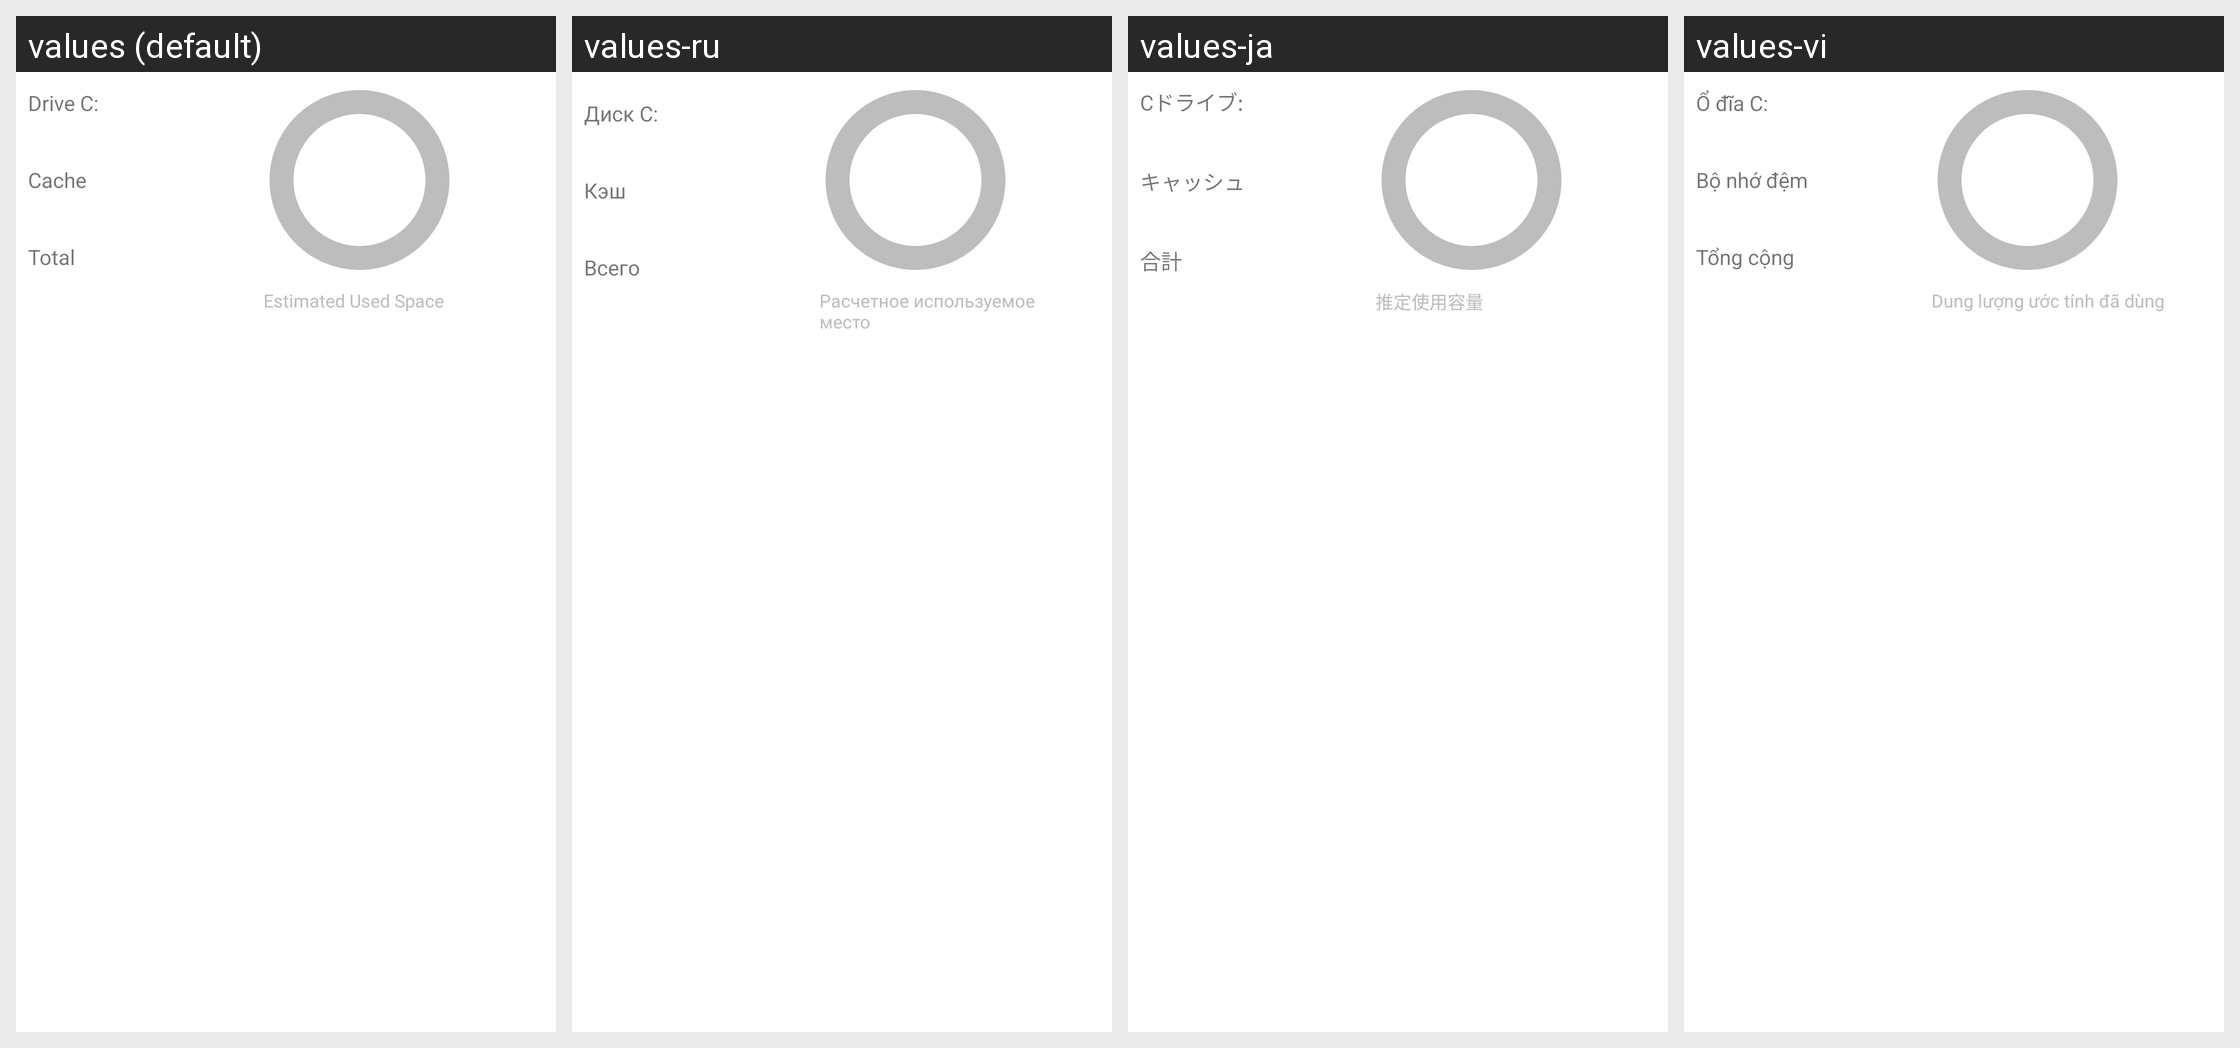

Translations of the strings shown on this Android screen, per locale in the grid:
Android screen res/layout/container_storage_info_dialog.xml rendered under 4 locales, left to right: values (default), values-ru, values-ja, values-vi. Device: Nexus 5 (rendered at 1080×1920; each locale shown at half size, 540×960, under a caption strip naming it); theme Theme.MaterialComponents.DayNight.NoActionBar.
Other locales in the repository, not shown: values-ar, values-de, values-es, values-fr, values-in, values-it, values-ko, values-pl, values-pt, values-th, values-tr, values-zh.
Strings drawn on this screen, with the default value and each locale's value (text and hints the layout hard-codes, and strings that could not be matched under every locale, appear in the picture but are not listed):

drive_c
  values: Drive C:
  values-ru: Диск C:
  values-ja: Cドライブ:
  values-vi: Ổ đĩa C:

cache
  values: Cache
  values-ru: Кэш
  values-ja: キャッシュ
  values-vi: Bộ nhớ đệm

total
  values: Total
  values-ru: Всего
  values-ja: 合計
  values-vi: Tổng cộng

estimated_used_space
  values: Estimated Used Space
  values-ru: Расчетное используемое место
  values-ja: 推定使用容量
  values-vi: Dung lượng ước tính đã dùng
